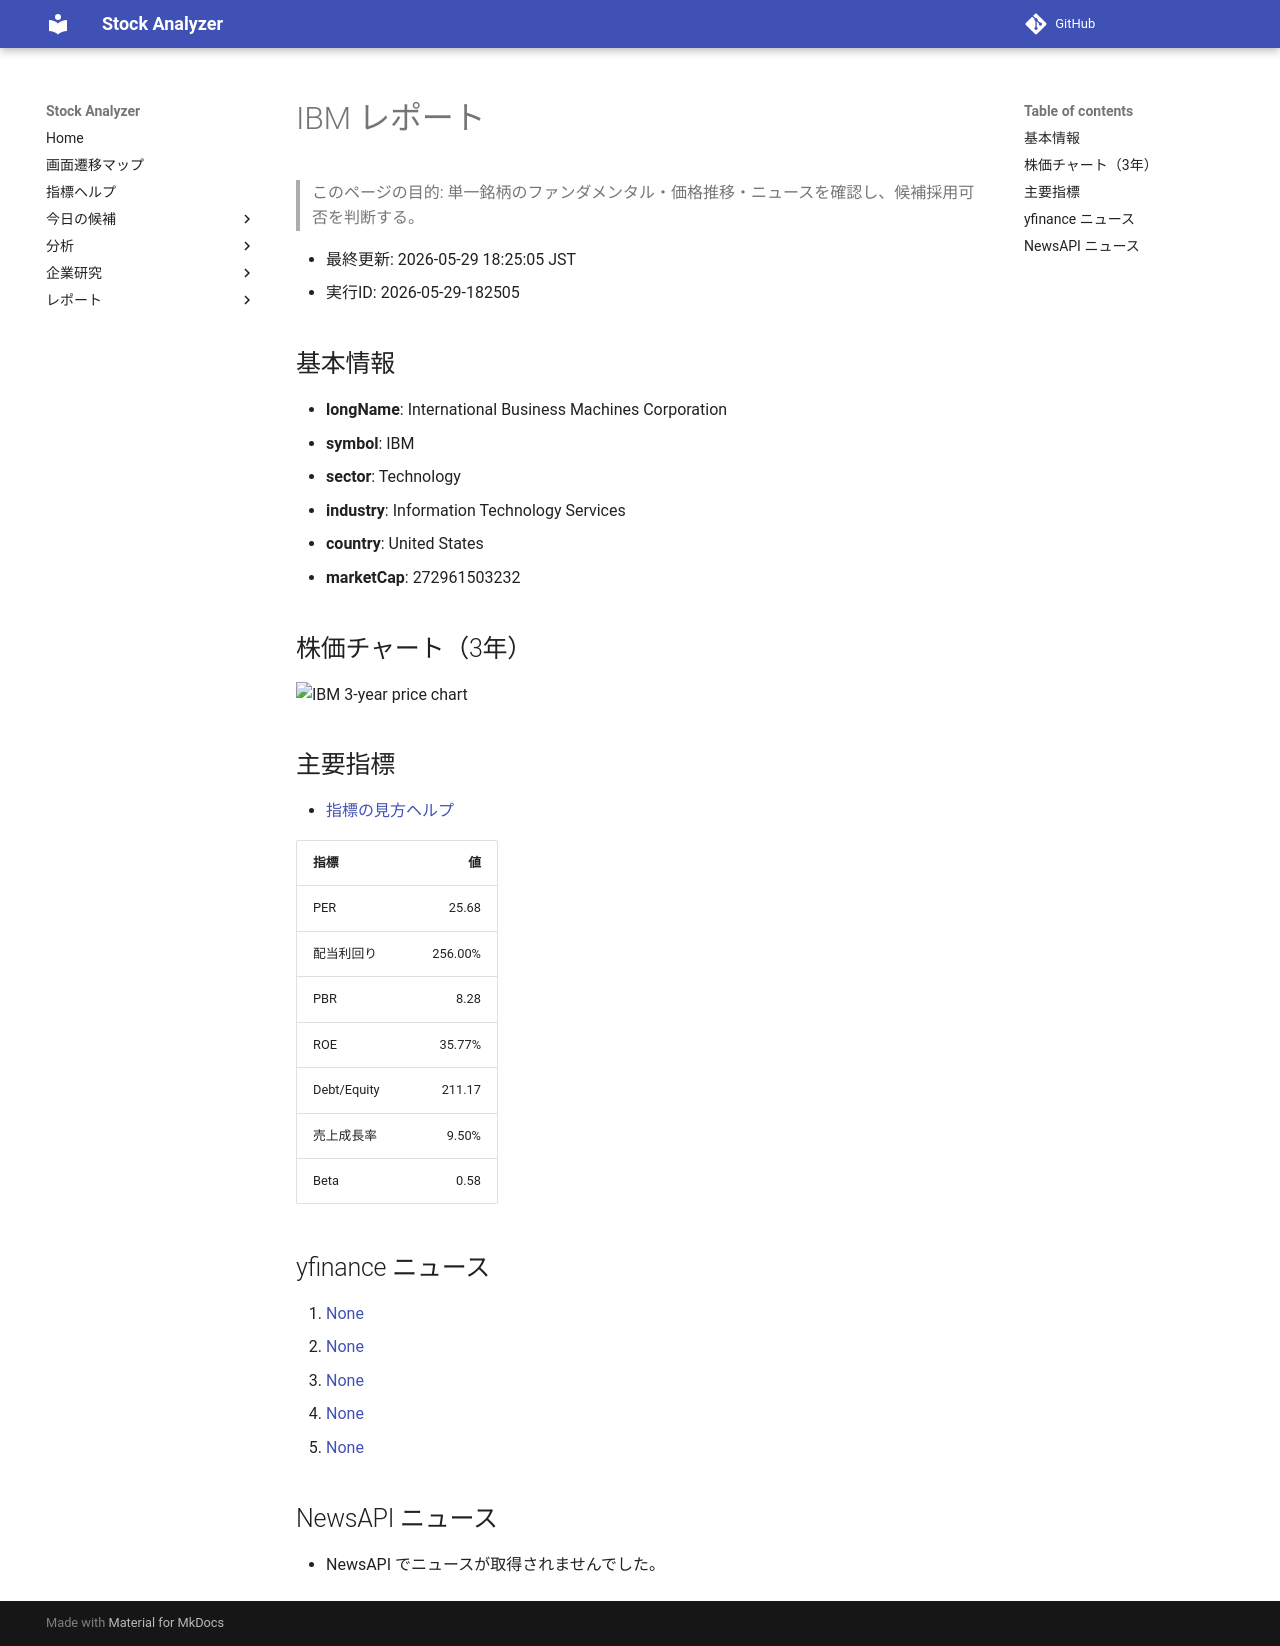

repository: Yumi-note/Making-APP · page: reports/2026-05-29/182505/IBM/index.html · generator: mkdocs

# IBM レポート

> このページの目的: 単一銘柄のファンダメンタル・価格推移・ニュースを確認し、候補採用可否を判断する。

- 最終更新: 2026-05-29 18:25:05 JST
- 実行ID: 2026-05-29-182505

## 基本情報

- **longName**: International Business Machines Corporation
- **symbol**: IBM
- **sector**: Technology
- **industry**: Information Technology Services
- **country**: United States
- **marketCap**: 272961503232

## 株価チャート（3年）

![IBM 3-year price chart](IBM_3y.png)

## 主要指標

- [指標の見方ヘルプ](../../../../indicators.md)

| 指標 | 値 |
|---|---:|
| PER | 25.68 |
| 配当利回り | 256.00% |
| PBR | 8.28 |
| ROE | 35.77% |
| Debt/Equity | 211.17 |
| 売上成長率 | 9.50% |
| Beta | 0.58 |

## yfinance ニュース

1. [None](None)
2. [None](None)
3. [None](None)
4. [None](None)
5. [None](None)

## NewsAPI ニュース

- NewsAPI でニュースが取得されませんでした。
